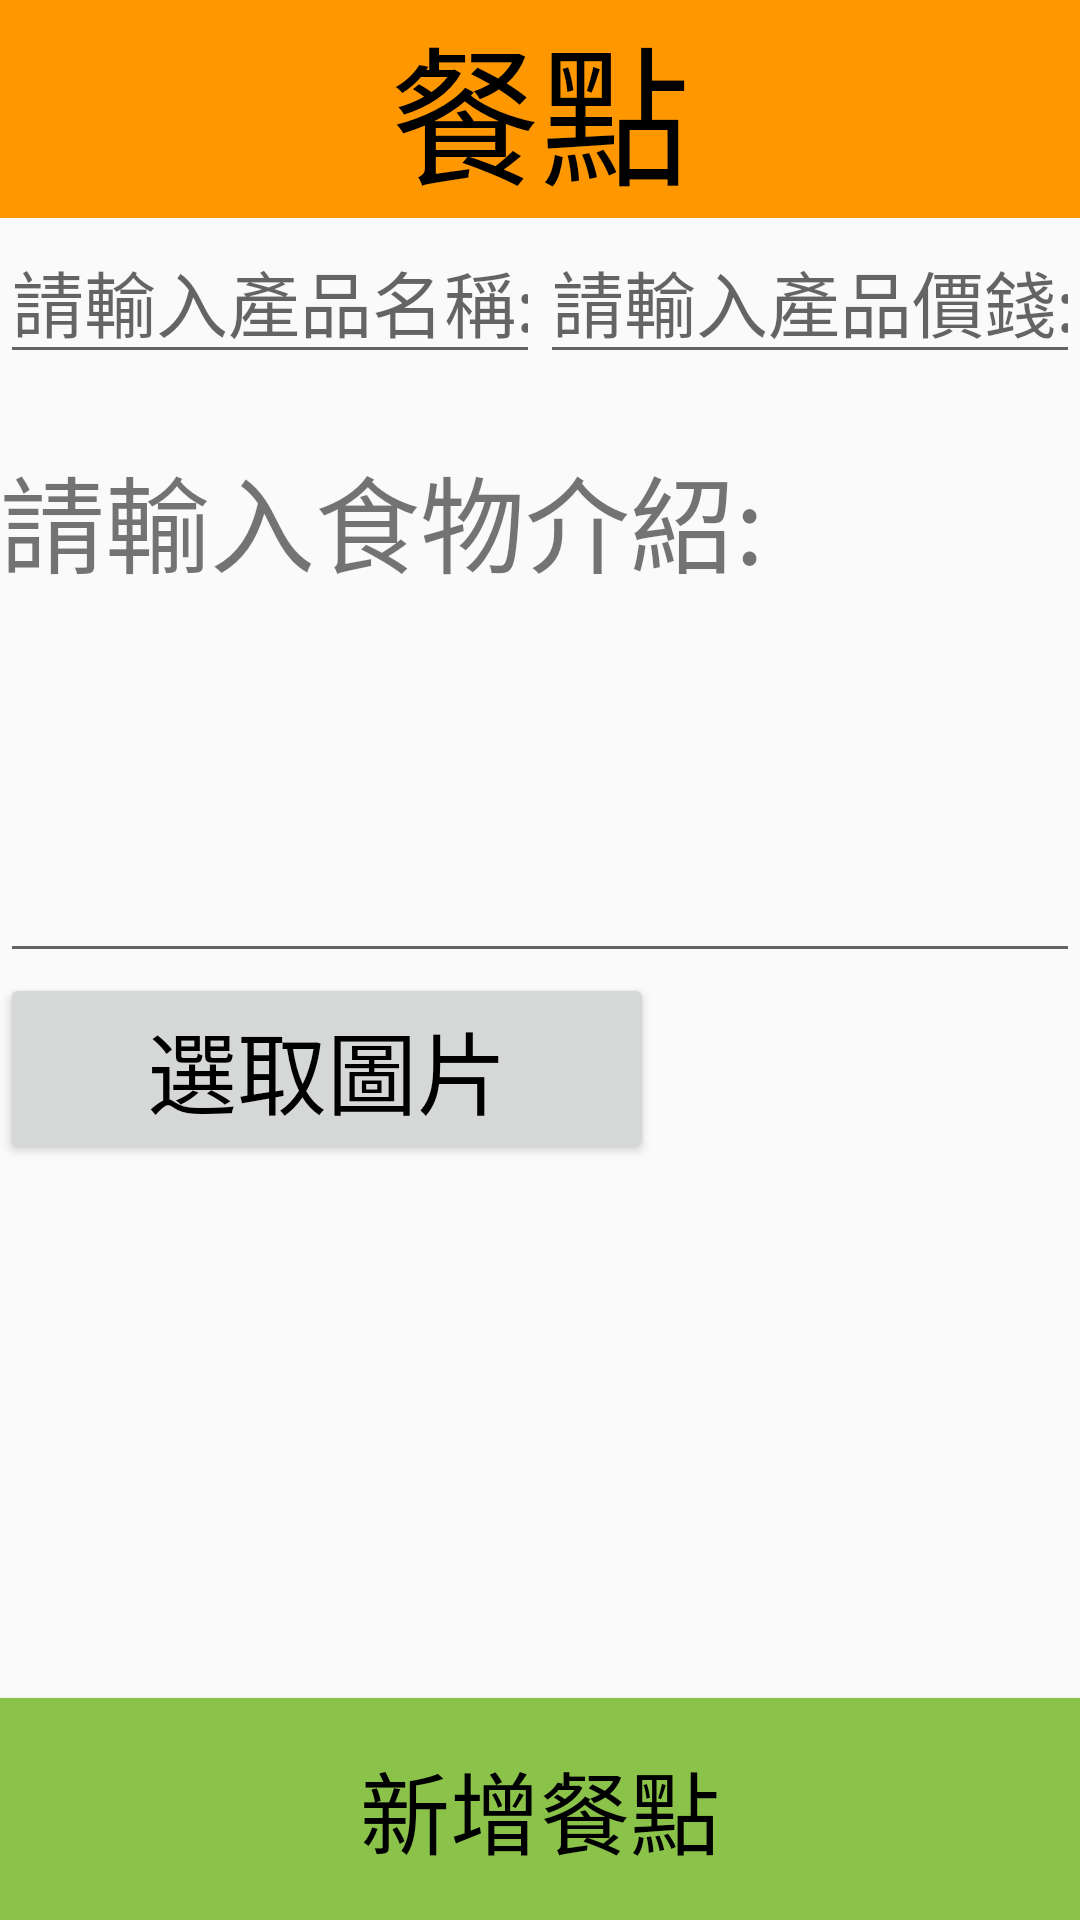

Write the Android layout XML for this screen, with the resource values it uses.
<!-- AndroidManifest.xml: application theme Theme.Logintest -->
<!-- res/layout/meal_create.xml -->
<LinearLayout xmlns:android="http://schemas.android.com/apk/res/android"
    xmlns:app="http://schemas.android.com/apk/res-auto"
    xmlns:tools="http://schemas.android.com/tools"
    android:orientation="vertical" android:layout_width="match_parent"
    android:layout_height="match_parent">

    <FrameLayout
        android:layout_width="match_parent"
        android:layout_height="wrap_content">

        <TextView
            android:id="@+id/textView"
            android:layout_width="match_parent"
            android:layout_height="wrap_content"
            android:background="#FF9800"
            android:gravity="center_horizontal"
            android:text="餐點"
            android:textColor="#000000"
            android:textSize="50dp" />

    </FrameLayout>
    <LinearLayout
        android:layout_width="match_parent"
        android:layout_height="75dp"
        android:orientation="horizontal">
        <EditText
            android:id="@+id/titles"
            android:layout_width="match_parent"
            android:layout_height="wrap_content"
            android:layout_weight="1"
            android:hint="請輸入產品名稱:"
            android:textColor="#000000"
            android:ems="10"
            android:textSize="24dp"
            android:inputType="textPersonName" />
        <EditText
            android:id="@+id/money"
            android:layout_width="match_parent"
            android:layout_height="wrap_content"
            android:layout_weight="1"
            android:hint="請輸入產品價錢:"
            android:ems="10"
            android:textColor="#000000"
            android:textSize="24dp"
            android:inputType="number" />

    </LinearLayout>

    <LinearLayout
        android:id="@+id/linearLayout8"
        android:layout_width="match_parent"
        android:layout_height="100dp"
        android:layout_weight="1"
        android:orientation="vertical">

        <TextView
            android:id="@+id/textview18"
            android:layout_width="match_parent"
            android:layout_height="40dp"
            android:layout_weight="0.3"
            android:text="請輸入食物介紹:"
            android:textSize="35sp" />

        <EditText
            android:id="@+id/subtitles"
            android:layout_width="match_parent"
            android:layout_height="9dp"
            android:layout_weight="1"
            android:ems="10"
            android:inputType="textPersonName" />

        <Button
            android:id="@+id/img"
            android:layout_width="218dp"
            android:layout_height="wrap_content"
            android:onClick="selectImage"
            android:text="選取圖片"
            android:textColor="#000000"
            android:textSize="30dp" />

    </LinearLayout>

    <ImageView
        android:id="@+id/imageView"
        android:layout_width="218dp"
        android:layout_height="159dp"
        tools:srcCompat="@tools:sample/avatars" />

    <TextView
        android:id="@+id/showpath"
        android:layout_width="match_parent"
        android:layout_height="wrap_content" />

    <Button
        android:id="@+id/button"
        android:layout_width="match_parent"
        android:layout_height="74dp"
        android:background="#8BC34A"
        android:onClick="saveData"
        android:text="新增餐點"
        android:textColor="#000000"
        android:textSize="30dp" />


</LinearLayout>
<!-- resources referenced by this layout -->
<resources>
  <style name="Theme.Logintest" parent="Theme.MaterialComponents.DayNight.DarkActionBar.Bridge">
          
          <item name="colorPrimary">@color/purple_500</item>
          <item name="colorPrimaryVariant">@color/purple_700</item>
          <item name="colorOnPrimary">@color/white</item>
          
          <item name="colorSecondary">@color/teal_200</item>
          <item name="colorSecondaryVariant">@color/teal_700</item>
          <item name="colorOnSecondary">@color/black</item>
          
          <item name="android:statusBarColor" tools:targetApi="l">?attr/colorPrimaryVariant</item>
          
      </style>
  <!-- not gathered from this repository: default colours our renderer supplied (Android Studio template values) -->
  <color name="purple_500">#FF6200EE</color>
  <color name="purple_700">#FF3700B3</color>
  <color name="teal_200">#FF03DAC5</color>
  <color name="teal_700">#FF018786</color>
  <color name="black">#FF000000</color>
  <color name="white">#FFFFFFFF</color>
</resources>
